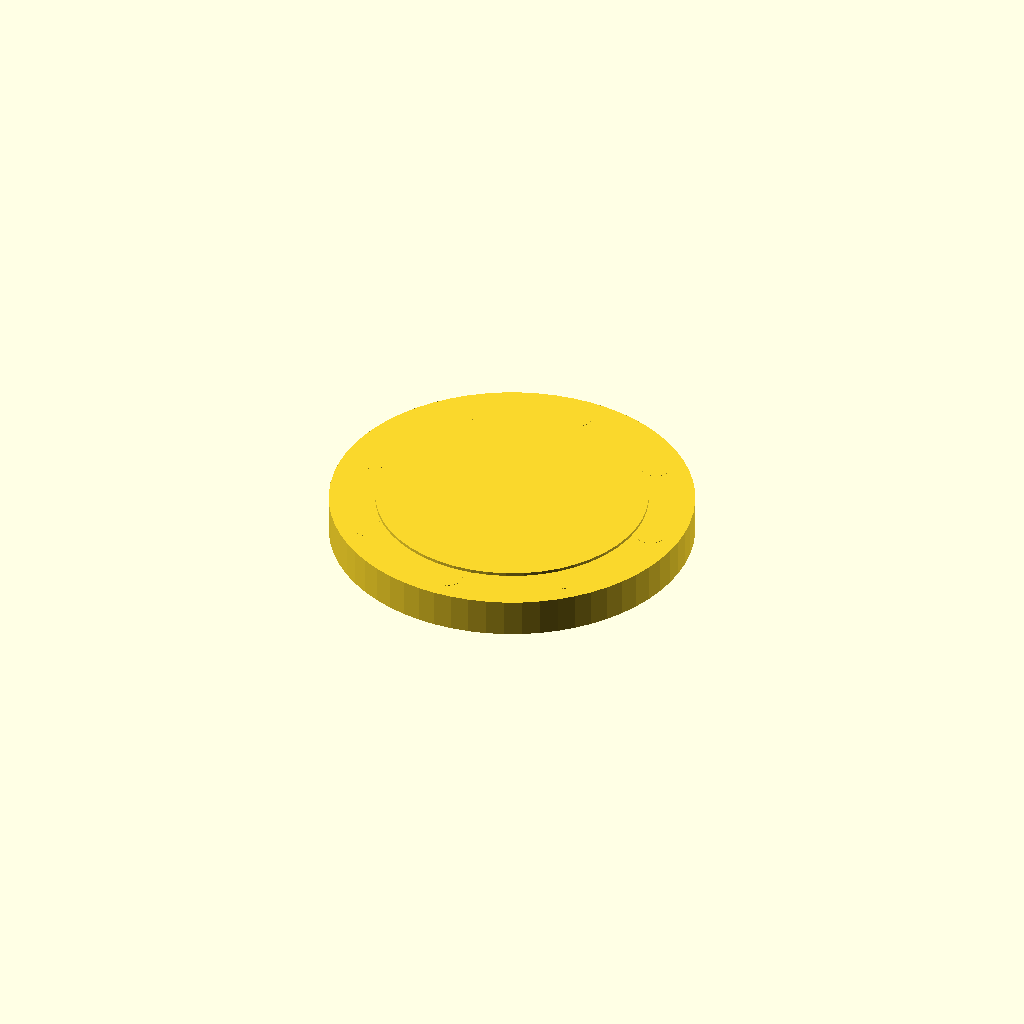
Cell 1: rendered with the file's own defaults.
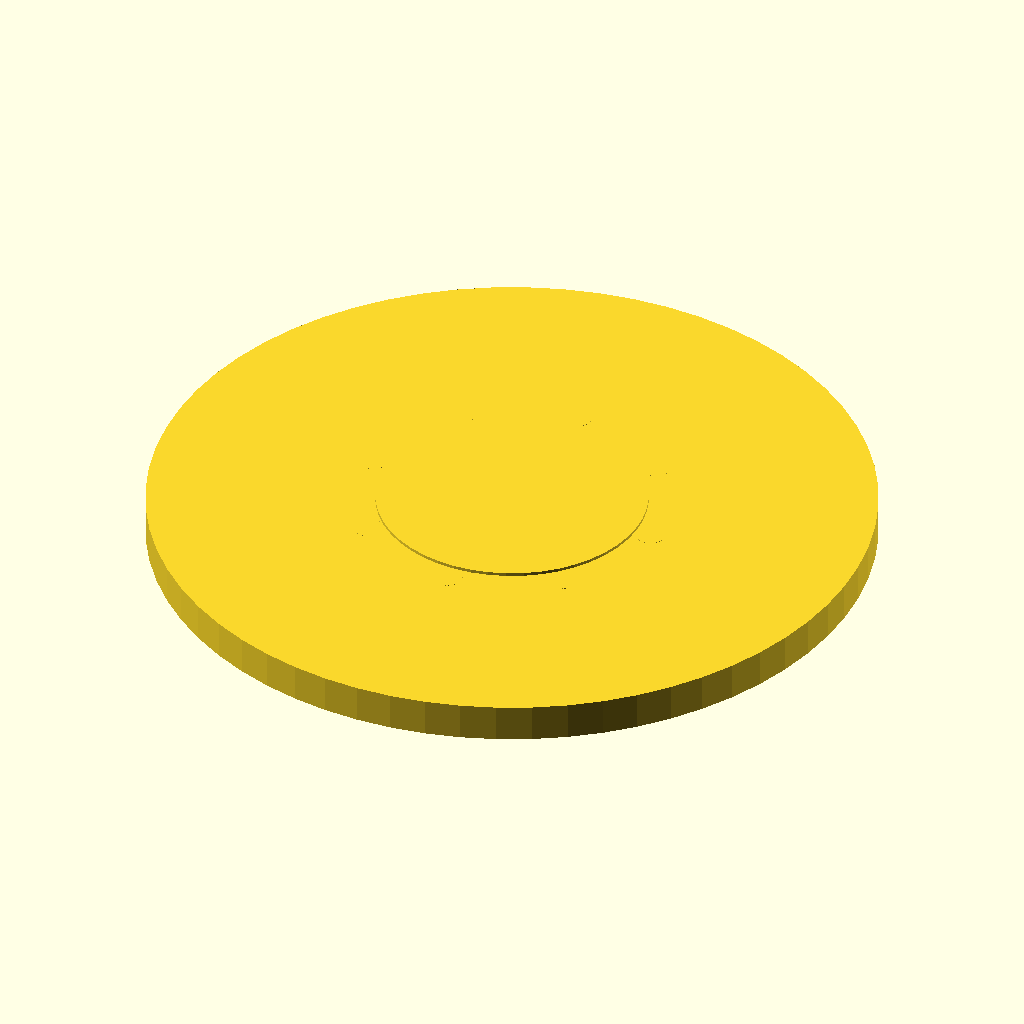
Cell 2 — flange_od set to 458, the other parameters unchanged.
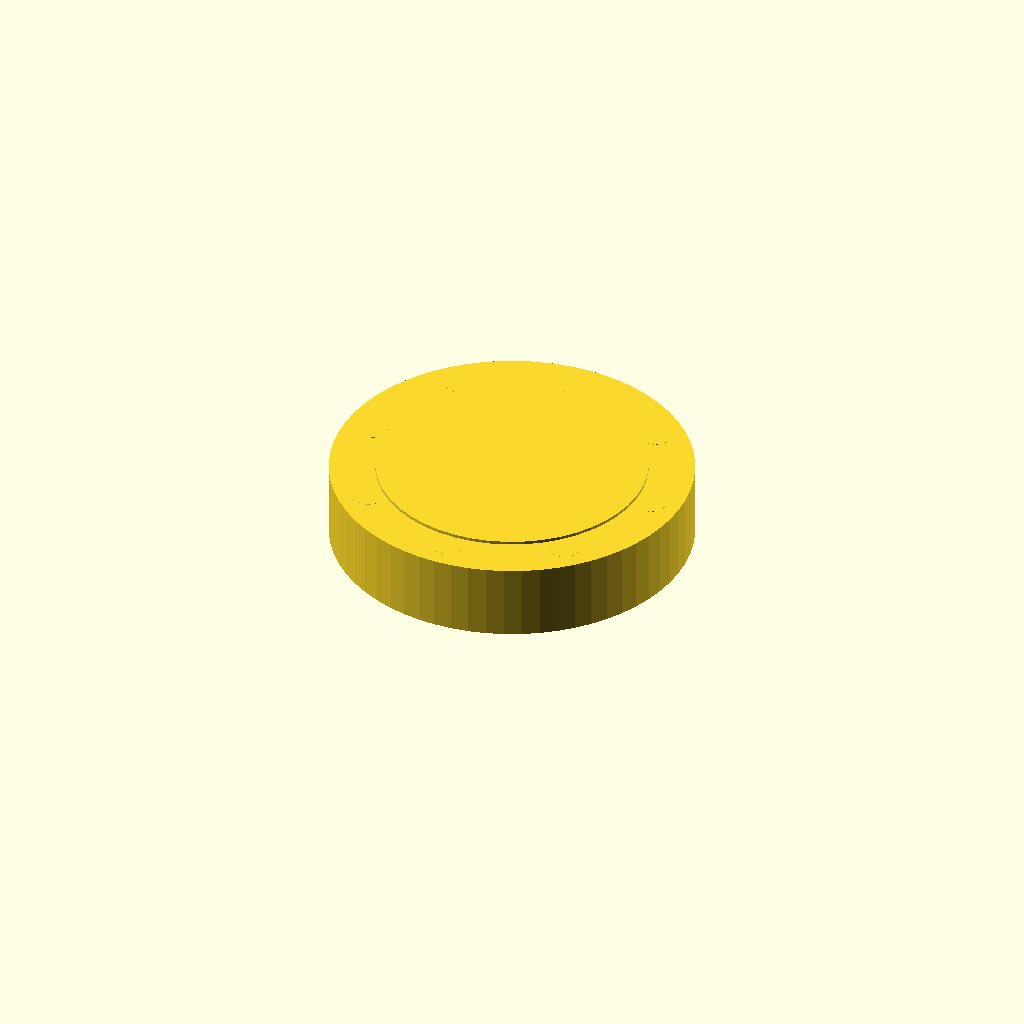
Cell 3: flange_t = 48 (everything else at default).
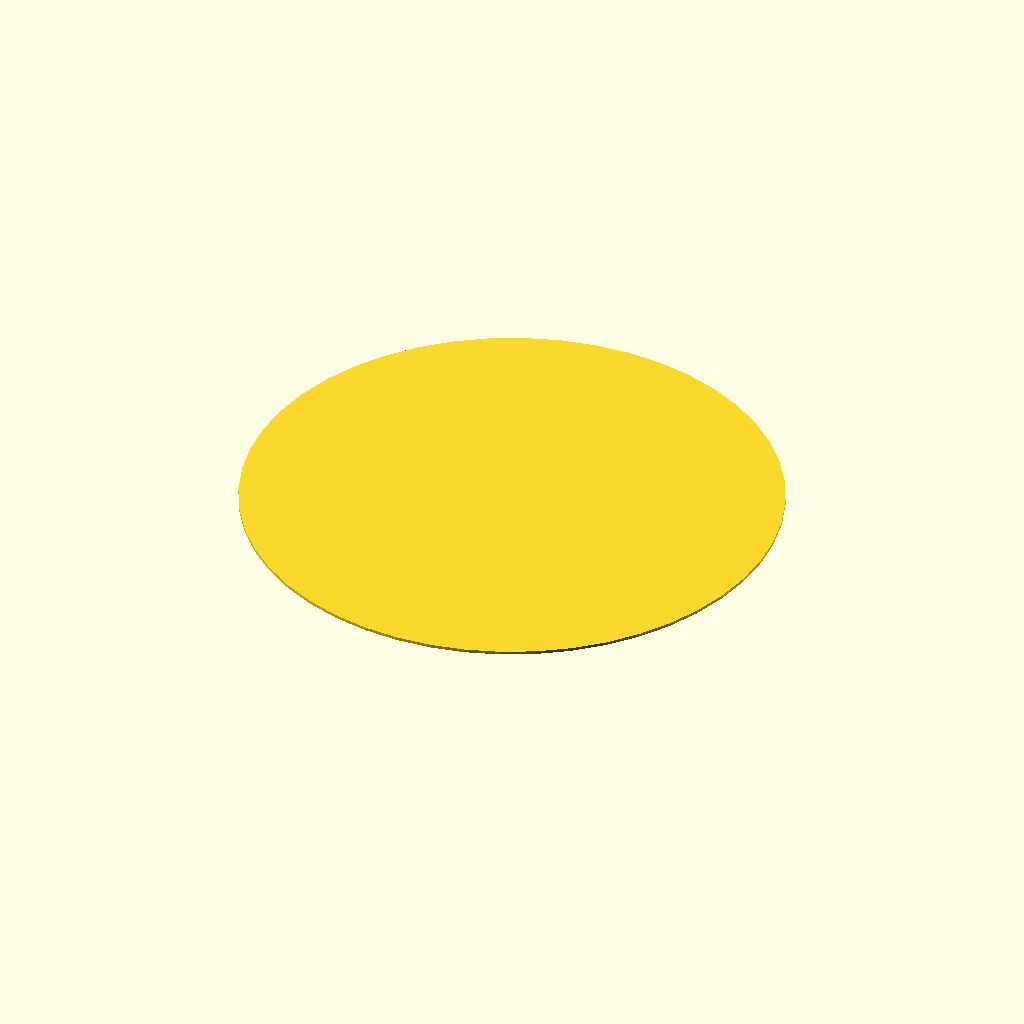
Cell 4 — raised_d set to 342, the other parameters unchanged.
One fixed orthographic camera (rotation 55°, 0°, 25°; colour scheme Cornfield) for every cell.
The OpenSCAD source (packages/halofire-catalog/authoring/scad/flange_150_raised.scad):
// 150# ANSI raised-face flange, 4" NPS.
//
// @part flange_150_raised
// @kind fitting
// @category fitting.flange.150
// @display-name "ANSI 150# Raised-Face Flange (4\")"
// @mfg generic
// @mfg-pn ANSI-150-RF
// @price-usd 42.00
// @install-minutes 15
// @crew journeyman
// @param size_in enum[2,2.5,3,4,6,8] default=4 label="Size" unit="in"
// @port face  position=[0,0,0.012]  direction=[0,0,1]  style=flanged.150 size_in=4 role=run_a
// @port weld  position=[0,0,-0.012] direction=[0,0,-1] style=grooved     size_in=4 role=run_b

flange_od = 229;
flange_t = 24;
raised_d = 171;
raised_h = 2;
pipe_od = 114.3;  // 4" NPS
bolt_pcd = 191;
bolt_d = 19;       // 3/4" bolts
union() {
    cylinder(h = flange_t, d = flange_od, $fn = 64);
    translate([0, 0, flange_t])
        cylinder(h = raised_h, d = raised_d, $fn = 48);
    // Central bore (subtracted)
}
// 8 bolt holes
for (i = [0:7]) rotate([0, 0, i * 45])
    translate([bolt_pcd / 2, 0, -0.1])
        cylinder(h = flange_t + 0.2, d = bolt_d, $fn = 16);
Customizer parameters (derived from the source; name, type, default, range or options):
flange_od: number, default 229
flange_t: number, default 24
raised_d: number, default 171
raised_h: number, default 2
pipe_od: number, default 114.3
bolt_pcd: number, default 191
bolt_d: number, default 19
